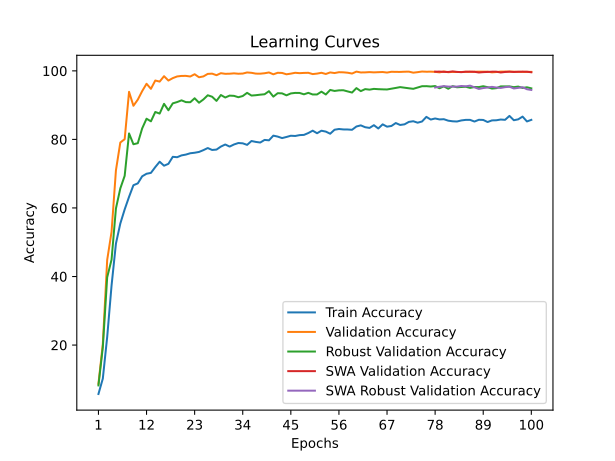

The table this chart was drawn from, first rows:
time; train_accuracy; train_loss; valid_accuracy; valid_loss; valid_accuracy_robust; valid_accuracy_swa; valid_accuracy_robust_swa
44,1734; 5,7242; 3,6731; 8,7015; 3,5099; 8,2241; 8,7015; 8,2241
93,3816; 10,2099; 3,4406; 20,2771; 5,5154; 19,3448; 20,2771; 19,3448
139,6524; 22,3569; 2,9944; 44,8298; 1,7244; 39,7759; 44,8298; 39,7759
183,0442; 37,3886; 2,5231; 53,0483; 1,6485; 44,9310; 53,0483; 44,9310
226,3433; 49,6035; 2,2237; 70,9739; 0,8738; 59,8448; 70,9739; 59,8448
274,5411; 55,4448; 2,0663; 79,0895; 0,6942; 65,6897; 79,0895; 65,6897
323,4426; 59,5794; 1,9501; 80,0713; 0,6335; 69,3793; 80,0713; 69,3793
376,8336; 63,2420; 1,8243; 93,8797; 0,2673; 81,7414; 93,8797; 81,7414
418,8145; 66,6327; 1,7288; 89,8100; 0,3967; 78,5862; 89,8100; 78,5862
463,6386; 67,1689; 1,7040; 91,6073; 0,3683; 78,8966; 91,6073; 78,8966
512,3965; 69,2343; 1,6519; 94,0855; 0,2678; 83,2069; 94,0855; 83,2069
555,7833; 69,9781; 1,6128; 96,2312; 0,1835; 86,0345; 96,2312; 86,0345
601,7712; 70,2311; 1,6037; 94,7585; 0,2085; 85,2759; 94,7585; 85,2759
645,9917; 71,9302; 1,5478; 97,1813; 0,1492; 88,0000; 97,1813; 88,0000
688,9132; 73,4897; 1,5044; 96,8646; 0,1262; 87,5345; 96,8646; 87,5345
731,7020; 72,3267; 1,5312; 98,4402; 0,1121; 90,3793; 98,4402; 90,3793
773,6125; 72,8704; 1,5152; 97,1734; 0,1263; 88,5000; 97,1734; 88,5000
819,5475; 74,9207; 1,4585; 97,8781; 0,1015; 90,5172; 97,8781; 90,5172
865,2918; 74,8074; 1,4549; 98,3690; 0,0730; 90,8966; 98,3690; 90,8966
912,9932; 75,3361; 1,4419; 98,5194; 0,1180; 91,3966; 98,5194; 91,3966
956,7483; 75,5739; 1,4237; 98,5352; 0,1042; 90,8793; 98,5352; 90,8793
999,6338; 75,9591; 1,4168; 98,3531; 0,1042; 90,8448; 98,3531; 90,8448
1053,7236; 76,1101; 1,4040; 99,0182; 0,0751; 92,0000; 99,0182; 92,0000
1099,9938; 76,3404; 1,4050; 98,1314; 0,0999; 90,7069; 98,1314; 90,7069
1143,6486; 76,8691; 1,3892; 98,3769; 0,0930; 91,6552; 98,3769; 91,6552
1187,7140; 77,4807; 1,3755; 99,1132; 0,0897; 92,8793; 99,1132; 92,8793
1235,1228; 76,9181; 1,3818; 99,1845; 0,0965; 92,4483; 99,1845; 92,4483
1279,8603; 77,0314; 1,3872; 98,7332; 0,0909; 91,2414; 98,7332; 91,2414
1331,5454; 77,9074; 1,3501; 99,3191; 0,1143; 92,9483; 99,3191; 92,9483
1373,6701; 78,5153; 1,3311; 99,1370; 0,0551; 92,2241; 99,1370; 92,2241
1419,5576; 77,9036; 1,3489; 99,1686; 0,0767; 92,7759; 99,1686; 92,7759
1474,1595; 78,5229; 1,3344; 99,2716; 0,0764; 92,7069; 99,2716; 92,7069
1520,9666; 78,9458; 1,3238; 99,1607; 0,0743; 92,3103; 99,1607; 92,3103
1565,2710; 78,8552; 1,3190; 99,2082; 0,0527; 92,6552; 99,2082; 92,6552
1609,8473; 78,4058; 1,3308; 99,5329; 0,0918; 93,5862; 99,5329; 93,5862
1658,9498; 79,5310; 1,2930; 99,4299; 0,0522; 92,7931; 99,4299; 92,7931
1706,7802; 79,2667; 1,3082; 99,1924; 0,0938; 92,8966; 99,1924; 92,8966
1751,7494; 79,0855; 1,3090; 99,1766; 0,0969; 93,0517; 99,1766; 93,0517
1794,2129; 79,8520; 1,2821; 99,3032; 0,0753; 93,1724; 99,3032; 93,1724
1839,6349; 79,7312; 1,2849; 99,5329; 0,0698; 94,0690; 99,5329; 94,0690
1882,8280; 81,1018; 1,2550; 98,9945; 0,0813; 92,4828; 98,9945; 92,4828
1927,1929; 80,8186; 1,2583; 99,4378; 0,0711; 93,4828; 99,4378; 93,4828
1969,6970; 80,3844; 1,2696; 99,3903; 0,0857; 93,4310; 99,3903; 93,4310
2011,6568; 80,7091; 1,2662; 98,9945; 0,0795; 92,8621; 98,9945; 92,8621
2054,9341; 81,0678; 1,2531; 99,1924; 0,0666; 93,4138; 99,1924; 93,4138
2102,7835; 80,9998; 1,2505; 99,4378; 0,1049; 93,5690; 99,4378; 93,5690
2145,5425; 81,2491; 1,2562; 99,3270; 0,0384; 93,5517; 99,3270; 93,5517
2188,6781; 81,3170; 1,2442; 99,3983; 0,0485; 93,1552; 99,3983; 93,1552
2239,7404; 81,8607; 1,2285; 99,4299; 0,0755; 93,5862; 99,4299; 93,5862
2292,0741; 82,5480; 1,2205; 99,0578; 0,0591; 93,1034; 99,0578; 93,1034
2336,4147; 81,7966; 1,2304; 99,2003; 0,1133; 93,1207; 99,2003; 93,1207
2379,7072; 82,5366; 1,2107; 99,4378; 0,0639; 93,9310; 99,4378; 93,9310
2434,4451; 82,2761; 1,2153; 99,0895; 0,1147; 93,1034; 99,0895; 93,1034
2479,4920; 81,6568; 1,2230; 99,5408; 0,1016; 94,4310; 99,5408; 94,4310
2523,7982; 82,8236; 1,2020; 99,3587; 0,0675; 94,1379; 99,3587; 94,1379
2566,5518; 83,0350; 1,1953; 99,6041; 0,0662; 94,3103; 99,6041; 94,3103
2608,8763; 82,9104; 1,1996; 99,5724; 0,0799; 94,3448; 99,5724; 94,3448
2651,4783; 82,8916; 1,1930; 99,4537; 0,0592; 94,0000; 99,4537; 94,0000
2695,4452; 82,8047; 1,1949; 99,2162; 0,0832; 93,6724; 99,2162; 93,6724
2744,0904; 83,7676; 1,1682; 99,7783; 0,0456; 94,9655; 99,7783; 94,9655
... 40 more rows
